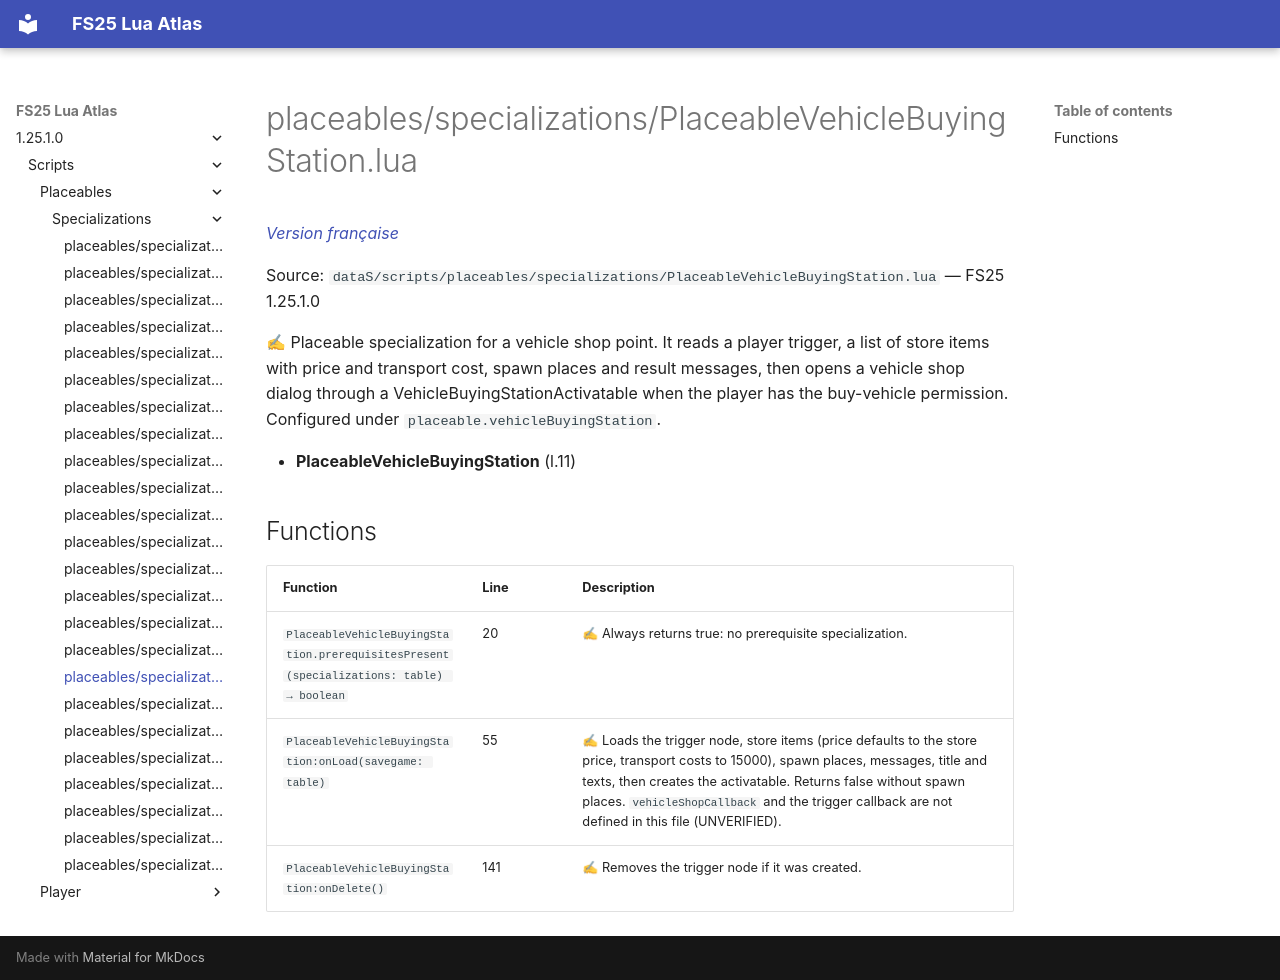

repository: Tim0219800/fs25-lua-atlas · page: 1.25.1.0/scripts/placeables/specializations/PlaceableVehicleBuyingStation.html · generator: mkdocs

# placeables/specializations/PlaceableVehicleBuyingStation.lua

*[Version française](../../../fr/scripts/placeables/specializations/PlaceableVehicleBuyingStation.md)*

Source: `dataS/scripts/placeables/specializations/PlaceableVehicleBuyingStation.lua` — FS25 1.25.1.0

✍ Placeable specialization for a vehicle shop point. It reads a player trigger, a list of store items with price and transport cost, spawn places and result messages, then opens a vehicle shop dialog through a VehicleBuyingStationActivatable when the player has the buy-vehicle permission. Configured under `placeable.vehicleBuyingStation`.

- **PlaceableVehicleBuyingStation** (l.11)

## Functions

| Function | Line | Description |
|---|---|---|
| `PlaceableVehicleBuyingStation.prerequisitesPresent(specializations: table) → boolean` | 20 | ✍ Always returns true: no prerequisite specialization. |
| `PlaceableVehicleBuyingStation:onLoad(savegame: table)` | 55 | ✍ Loads the trigger node, store items (price defaults to the store price, transport costs to 15000), spawn places, messages, title and texts, then creates the activatable. Returns false without spawn places. `vehicleShopCallback` and the trigger callback are not defined in this file (UNVERIFIED). |
| `PlaceableVehicleBuyingStation:onDelete()` | 141 | ✍ Removes the trigger node if it was created. |
